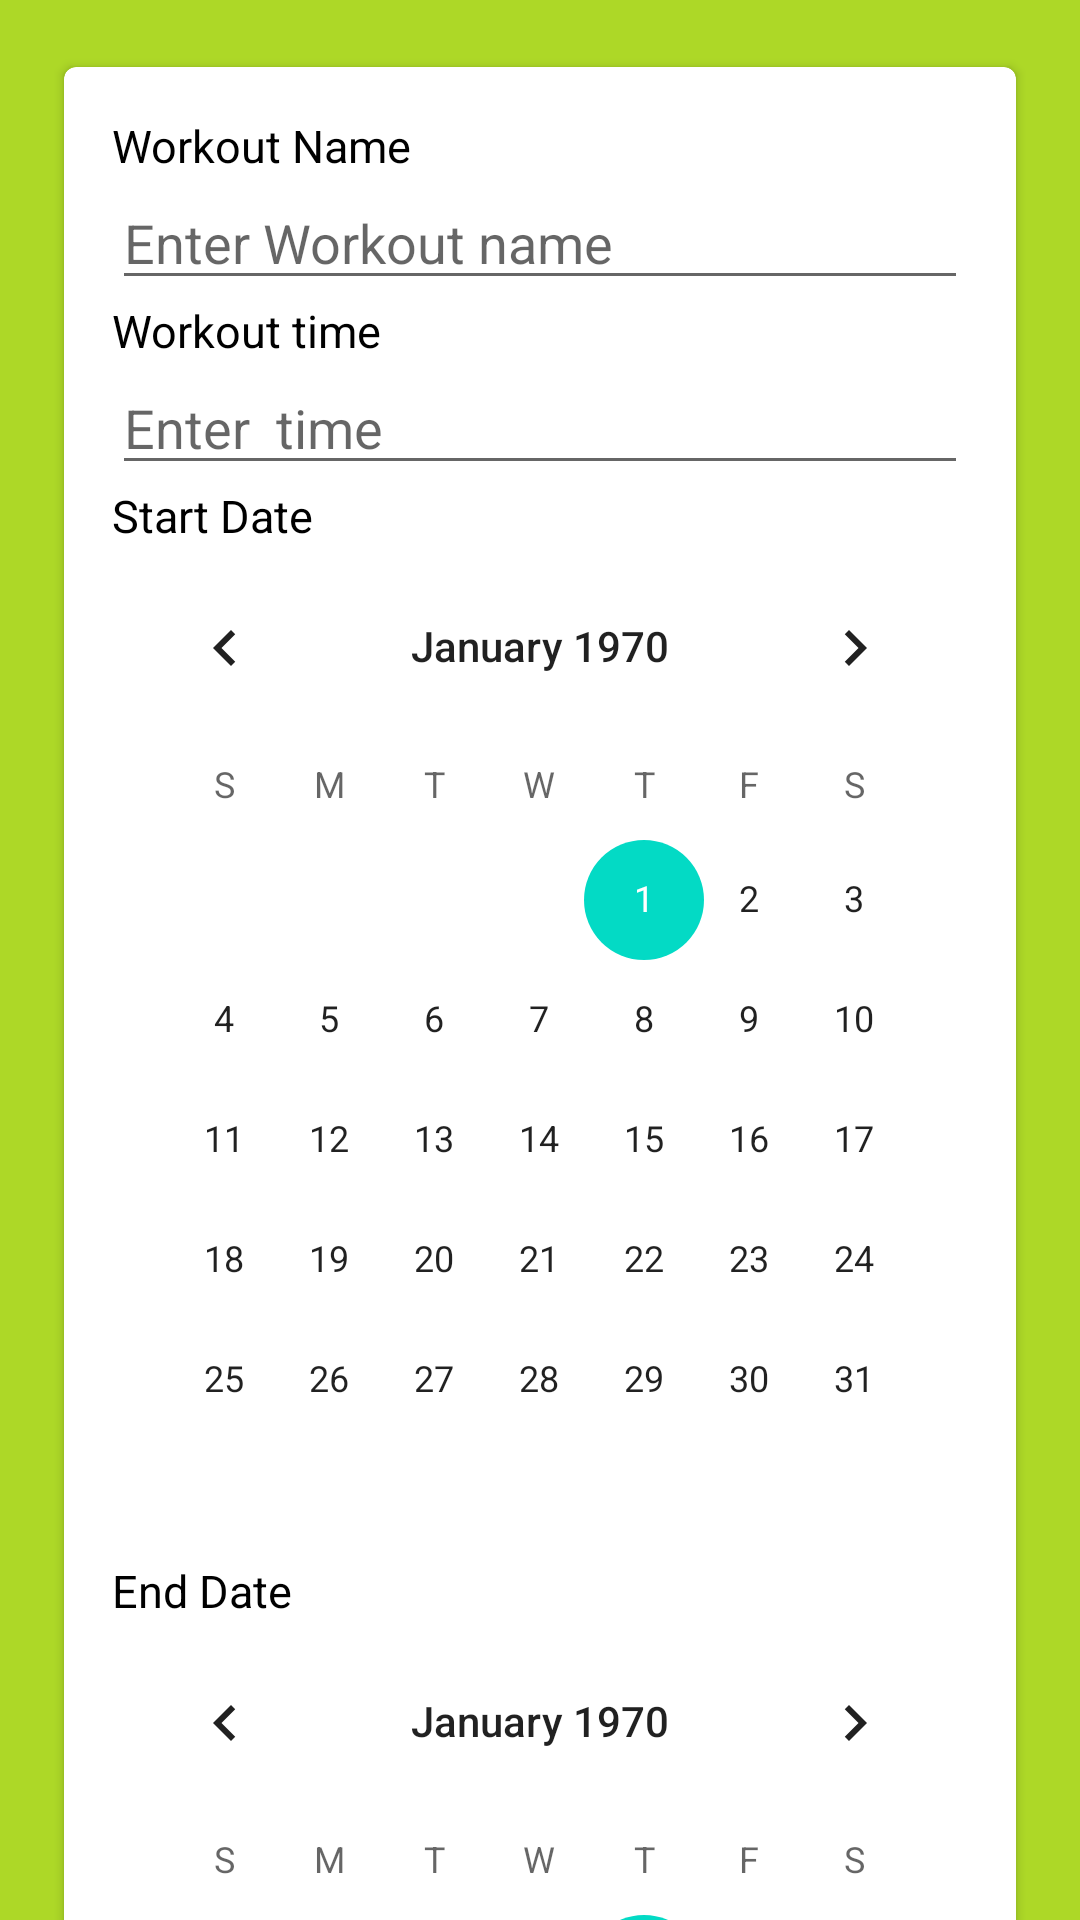

Layout XML and referenced resources for this Android screen:
<!-- AndroidManifest.xml: application theme Theme.Medreminder -->
<!-- res/layout/activity_addworkout.xml -->
<?xml version="1.0" encoding="utf-8"?>
<androidx.core.widget.NestedScrollView xmlns:android="http://schemas.android.com/apk/res/android"
    xmlns:app="http://schemas.android.com/apk/res-auto"
    xmlns:tools="http://schemas.android.com/tools"
    android:id="@+id/wn"
    android:layout_width="match_parent"
    android:layout_height="match_parent"
    android:background="#add827"
    android:orientation="vertical">

    <LinearLayout
        android:layout_width="match_parent"
        android:layout_height="wrap_content"
        android:layout_margin="18dp"
        android:orientation="vertical">

        <androidx.cardview.widget.CardView
            android:layout_width="match_parent"
            android:layout_height="match_parent"
            app:cardCornerRadius="4dp"
            app:cardElevation="2dp"
            app:cardUseCompatPadding="true"
            app:contentPadding="16dp">

            <LinearLayout
                android:layout_width="match_parent"
                android:layout_height="wrap_content"
                android:orientation="vertical">

                <TextView
                    android:layout_width="match_parent"
                    android:layout_height="wrap_content"
                    android:text="Workout Name"
                    android:textColor="@color/black"
                    android:textSize="15sp" />

                <EditText
                    android:id="@+id/edit_med_name"
                    android:layout_width="match_parent"
                    android:layout_height="wrap_content"
                    android:hint="Enter Workout name" />

                <TextView
                    android:layout_width="match_parent"
                    android:layout_height="wrap_content"
                    android:text="Workout time"
                    android:textColor="@color/black"
                    android:textSize="15sp" />

                <EditText
                    android:id="@+id/time"
                    android:layout_width="match_parent"
                    android:layout_height="wrap_content"
                    android:ems="10"
                    android:hint="Enter  time"
                    android:inputType="time" />

                <TextView
                    android:layout_width="match_parent"
                    android:layout_height="wrap_content"
                    android:text="Start Date"
                    android:textColor="@color/black"
                    android:textSize="15sp" />

                <CalendarView
                    android:id="@+id/calendarView"
                    android:layout_width="match_parent"
                    android:layout_height="wrap_content" />

                <TextView
                    android:layout_width="match_parent"
                    android:layout_height="wrap_content"
                    android:text="End Date"
                    android:textColor="@color/black"
                    android:textSize="15sp" />

                <CalendarView
                    android:id="@+id/calendarView1"
                    android:layout_width="match_parent"
                    android:layout_height="wrap_content" />

                <TextView
                    android:layout_width="match_parent"
                    android:layout_height="wrap_content"
                    android:text="periodically_intake"
                    android:textColor="@color/black"
                    android:textSize="15sp" />

                <EditText
                    android:id="@+id/p_intake"
                    android:layout_width="match_parent"
                    android:layout_height="wrap_content"
                    android:ems="10"
                    android:hint="periodically intake number"
                    android:inputType="time" />

                <TextView
                    android:layout_width="match_parent"
                    android:layout_height="wrap_content"
                    android:text="periodically_intake_time"
                    android:textColor="@color/black"
                    android:textSize="15sp" />

                <EditText
                    android:id="@+id/editTextTime5"
                    android:layout_width="match_parent"
                    android:layout_height="wrap_content"
                    android:ems="10"
                    android:hint="enter periodically intake time"
                    android:inputType="time" />

                <Button
                    android:id="@+id/button4"
                    android:layout_width="match_parent"
                    android:layout_height="wrap_content"
                    android:text="set Reminder" />
            </LinearLayout>
        </androidx.cardview.widget.CardView>

    </LinearLayout>
</androidx.core.widget.NestedScrollView>
<!-- resources referenced by this layout -->
<resources>
  <style name="Theme.Medreminder" parent="Theme.MaterialComponents.DayNight.DarkActionBar">
          
          <item name="colorPrimary">@color/purple_500</item>
          <item name="colorPrimaryVariant">@color/purple_700</item>
          <item name="colorOnPrimary">@color/white</item>
          
          <item name="colorSecondary">@color/teal_200</item>
          <item name="colorSecondaryVariant">@color/teal_700</item>
          <item name="colorOnSecondary">@color/black</item>
          
          <item name="android:statusBarColor" tools:targetApi="l">?attr/colorPrimaryVariant</item>
          
      </style>
  <!-- not gathered from this repository: default colours our renderer supplied (Android Studio template values) -->
  <color name="purple_500">#FF6200EE</color>
  <color name="purple_700">#FF3700B3</color>
  <color name="teal_200">#FF03DAC5</color>
  <color name="teal_700">#FF018786</color>
  <color name="black">#FF000000</color>
  <color name="white">#FFFFFFFF</color>
</resources>
